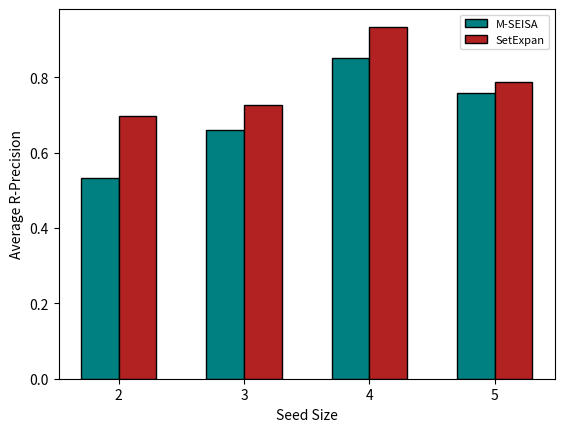

This figure's Python source:
import numpy as np
import matplotlib.pyplot as plt


def plot_group_bar():
    # seisa = [0.5461, 0.4447, 0.6039, 0.7459, 0.6547, 0.5770, 0.8505, 0.7591]
    # setexpan = [0.6131, 0.6009, 0.8818, 0.7445, 0.7975, 0.6387, 0.9343, 0.7883]
    # query = [1, 2, 3, 4, 5, 6, 7, 8]
    # algorithms = ['M-SEISA', 'SetExpan']
    # pos = np.arange(len(query))
    # bar_width = 0.3
    #
    # plt.bar(pos, seisa, bar_width, color='teal', edgecolor='black')
    # plt.bar(pos + bar_width, setexpan, bar_width, color='firebrick', edgecolor='black')
    # plt.xticks(pos + bar_width / 2, query)
    # plt.xlabel('Query No.', fontsize=10)
    # plt.ylabel('Average R-Precision', fontsize=10)
    # # plt.title('Average R-Precision of queries over concept classes', fontsize=12)
    # plt.legend(algorithms, loc="best", fontsize=8)
    # plt.show()

    # seisa = [0.9075, 0.9424, 0.8734, 0.8712, 0.8912, 0.9897, 0.9498, 0.9061]
    # setexpan = [0.9664, 0.9549, 0.9493, 0.9203, 0.9138, 0.9509, 0.9915, 0.9170]
    # query = [1, 2, 3, 4, 5, 6, 7, 8]
    # algorithms = ['M-SEISA', 'SetExpan']
    # pos = np.arange(len(query))
    # bar_width = 0.3
    #
    # plt.bar(pos, seisa, bar_width, color='teal', edgecolor='black')
    # plt.bar(pos + bar_width, setexpan, bar_width, color='firebrick', edgecolor='black')
    # plt.xticks(pos + bar_width / 2, query)
    # plt.xlabel('Query No.', fontsize=10)
    # plt.ylabel('Mean Average Precision', fontsize=10)
    # plt.legend(algorithms, loc="best", fontsize=8)
    # plt.show()

    # seisa = [1.0, 0.3553, 0.8860, 0.7138, 0.5455]
    # setexpan = [0.9642, 0.5438, 0.8903, 0.8551, 0.6818]
    # classes = ["States of India", "Cities of Alberta", "Public Universities in Ontario", "Prime Ministers of Canada", "Countries of North America"]
    # algorithms = ['M-SEISA', 'SetExpan']
    # pos = np.arange(len(classes))
    # bar_width = 0.3
    #
    # plt.bar(pos, seisa, bar_width, color='teal', edgecolor='black')
    # plt.bar(pos + bar_width, setexpan, bar_width, color='firebrick', edgecolor='black')
    # plt.xticks(pos + bar_width / 2, classes, rotation=10, fontsize=8)
    # plt.xlabel('Concept Class', fontsize=10)
    # plt.ylabel('Average R-Precision', fontsize=10)
    # plt.legend(algorithms, loc="best", fontsize=8)
    # plt.show()

    # seisa = [1.0, 0.7590, 0.9941, 0.9889, 0.8596]
    # setexpan = [0.9989, 0.9142, 0.9592, 0.9434, 0.9264]
    # classes = ["States of India", "Cities of Alberta", "Public Universities in Ontario", "Prime Ministers of Canada",
    #            "Countries of North America"]
    # algorithms = ['M-SEISA', 'SetExpan']
    # pos = np.arange(len(classes))
    # bar_width = 0.3
    #
    # plt.bar(pos, seisa, bar_width, color='teal', edgecolor='black')
    # plt.bar(pos + bar_width, setexpan, bar_width, color='firebrick', edgecolor='black')
    # plt.xticks(pos + bar_width / 2, classes, rotation=10, fontsize=8)
    # plt.xlabel('Concept Class', fontsize=10)
    # plt.ylabel('Mean Average Precision', fontsize=10)
    # plt.legend(algorithms, loc="best", fontsize=8)
    # plt.show()

    seisa = [0.5316, 0.6592, 0.8505, 0.7591]
    setexpan = [0.6986, 0.7269, 0.9343, 0.7883]
    sizes = [2, 3, 4, 5]
    algorithms = ['M-SEISA', 'SetExpan']
    pos = np.arange(len(sizes))
    bar_width = 0.3

    plt.bar(pos, seisa, bar_width, color='teal', edgecolor='black')
    plt.bar(pos + bar_width, setexpan, bar_width, color='firebrick', edgecolor='black')
    plt.xticks(pos + bar_width / 2, sizes)
    plt.xlabel('Seed Size', fontsize=10)
    plt.ylabel('Average R-Precision', fontsize=10)
    plt.legend(algorithms, loc="best", fontsize=8)
    plt.show()


    # seisa = [0.9078, 0.9174, 0.9498, 0.9061]
    # setexpan = [0.9569, 0.9283, 0.9915, 0.9170]
    # sizes = [2, 3, 4, 5]
    # algorithms = ['M-SEISA', 'SetExpan']
    # pos = np.arange(len(sizes))
    # bar_width = 0.3
    #
    # plt.bar(pos, seisa, bar_width, color='teal', edgecolor='black')
    # plt.bar(pos + bar_width, setexpan, bar_width, color='firebrick', edgecolor='black')
    # plt.xticks(pos + bar_width / 2, sizes)
    # plt.xlabel('Seed Size', fontsize=10)
    # plt.ylabel('Mean Average Precision', fontsize=10)
    # plt.legend(algorithms, loc="best", fontsize=8)
    # plt.show()



def plot_multi_line():
    seisa = [0.5461, 0.4447, 0.6039, 0.7459, 0.6547, 0.5770, 0.8505, 0.7591]
    setexpan = [0.6131, 0.6009, 0.8818, 0.7445, 0.7975, 0.6387, 0.9343, 0.7883]
    plt.plot(range(1, 9), seisa, '--')
    plt.plot(range(1, 9), setexpan, ':')
    plt.title('Monthly sales of 2016 and 2017')
    plt.xlabel('Query')
    plt.ylabel('Average R-Precision')
    plt.legend(['M-SEISA', 'SetExpan'], loc=4)
    plt.show()


def main():
    plot_group_bar()
    # plot_multi_line()


if __name__ == "__main__":
    main()
